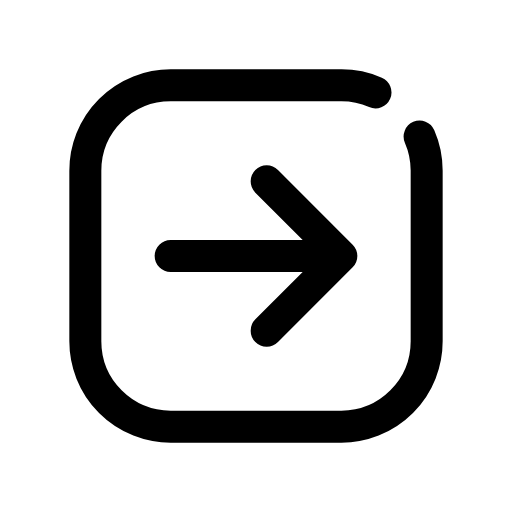
t = 0.00 s
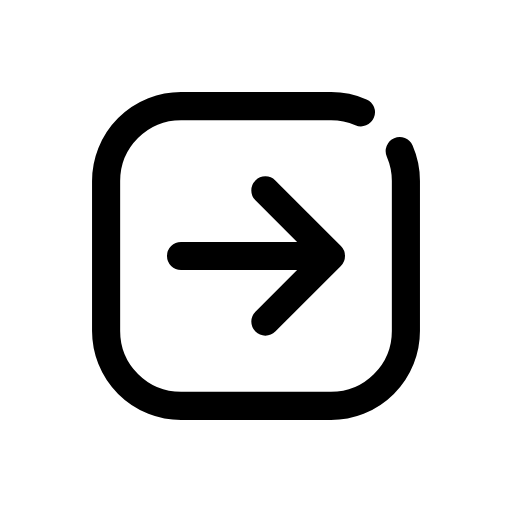
t = 0.12 s
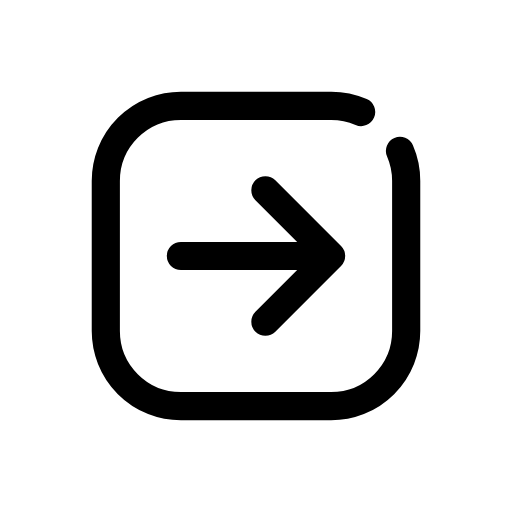
t = 0.25 s
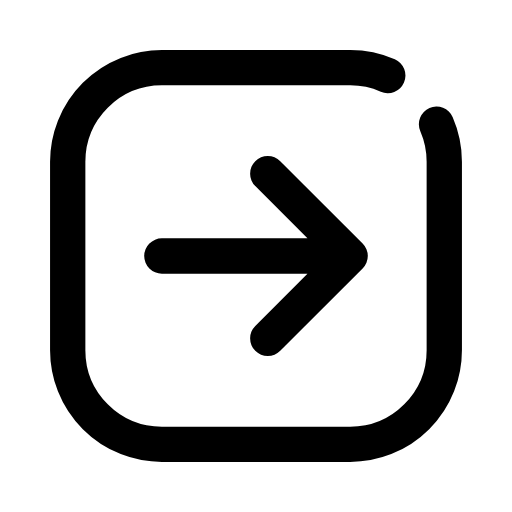
t = 0.35 s
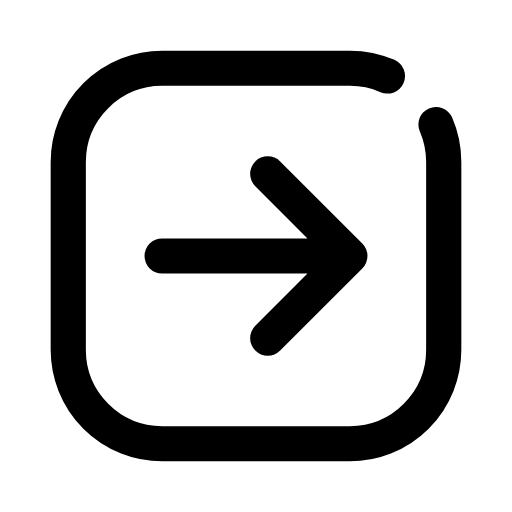
t = 0.46 s
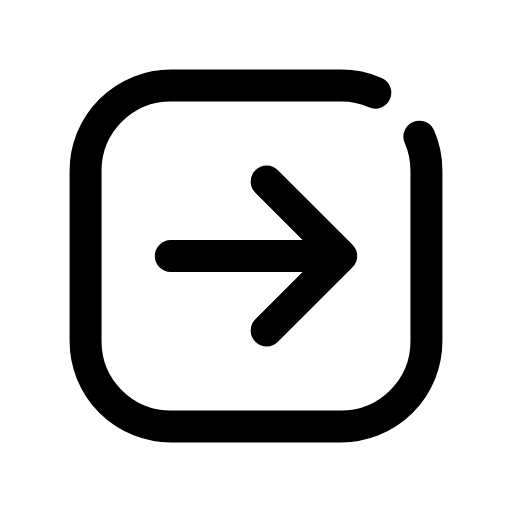
t = 0.58 s

The animated SVG that drew these frames (rendered in a browser with its animation timeline set to each time). Animation: 1 CSS @keyframes rule; one cycle of 0.70 s, repeats indefinitely.

<svg xmlns="http://www.w3.org/2000/svg" viewBox="0 0 24 24" width="24" height="24" class="rd-a-arrow-right-square" data-rd-animate="hover"><style>.rd-a-arrow-right-square{overflow:visible}.rd-a-arrow-right-square *{transform-box:view-box}.rd-a-arrow-right-square .a{transform-origin:12px 12px}@media (prefers-reduced-motion:no-preference){.rd-a-arrow-right-square[data-rd-animate="hover"]:hover .a,:hover>.rd-a-arrow-right-square[data-rd-animate="parent"] .a,.rd-a-arrow-right-square[data-rd-animate="play"] .a,.rd-a-arrow-right-square[data-rd-animate="loop"] .a{animation:rd-arrow-right-square-m calc(0.7s*var(--rd-speed,1)) cubic-bezier(.34,1.3,.5,1)}.rd-a-arrow-right-square[data-rd-animate="loop"] *{animation-iteration-count:infinite!important}@keyframes rd-arrow-right-square-m{0%,100%{scale:1}35%{scale:.88}65%{scale:1.1}}}</style><g fill="none" stroke="currentColor" stroke-linecap="round" stroke-linejoin="round" stroke-width="1.5"><g class="a"><path d="M19.67 6.4A4 4 0 0 1 20 8V16A4 4 0 0 1 16 20H8A4 4 0 0 1 4 16V8A4 4 0 0 1 8 4H16A4 4 0 0 1 17.6 4.33"/><path d="M8 12h8M12.5 8.5L16 12l-3.5 3.5"/></g></g></svg>
